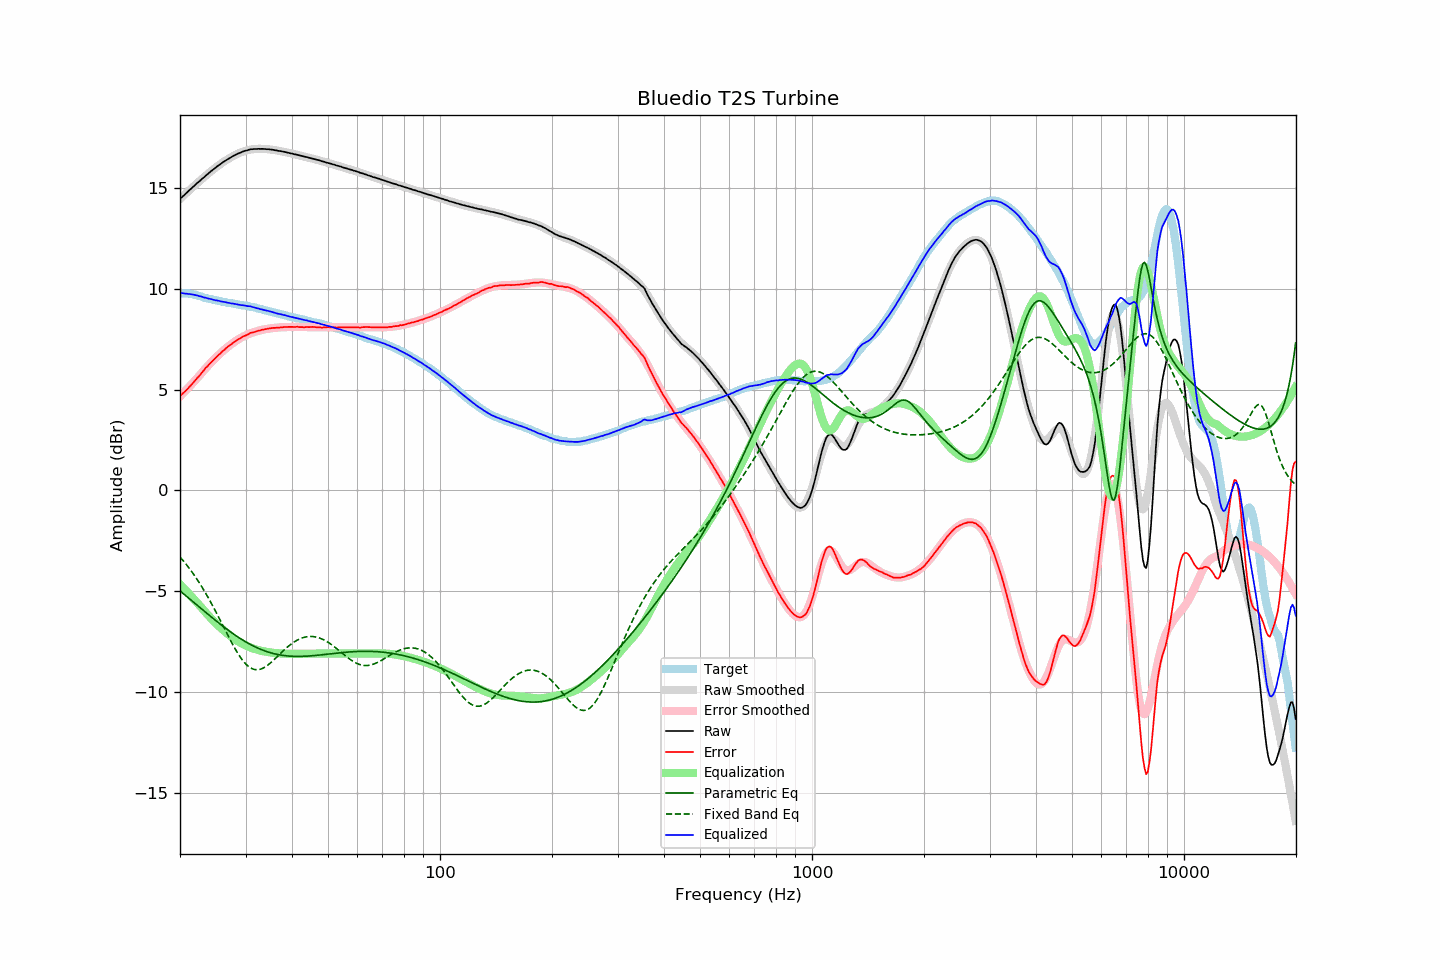

Data behind this chart, as committed beside it:
frequency, raw, error, smoothed, error_smoothed, equalization, parametric_eq, fixed_band_eq, equalized_raw, equalized_smoothed, target
20.00, 14.47, 4.69, 14.46, 4.66, -4.66, -4.99, -3.30, 9.81, 9.80, 9.78
20.20, 14.54, 4.76, 14.54, 4.74, -4.74, -5.05, -3.39, 9.79, 9.79, 9.78
20.40, 14.61, 4.83, 14.61, 4.83, -4.83, -5.12, -3.49, 9.78, 9.78, 9.78
20.61, 14.68, 4.90, 14.69, 4.91, -4.91, -5.18, -3.58, 9.77, 9.77, 9.78
20.81, 14.76, 4.98, 14.76, 5.00, -5.00, -5.25, -3.68, 9.76, 9.76, 9.78
21.02, 14.83, 5.05, 14.83, 5.08, -5.08, -5.32, -3.78, 9.75, 9.75, 9.78
21.23, 14.91, 5.15, 14.91, 5.17, -5.17, -5.38, -3.89, 9.74, 9.74, 9.76
21.44, 14.98, 5.23, 14.98, 5.25, -5.25, -5.45, -4.00, 9.73, 9.73, 9.75
21.66, 15.05, 5.32, 15.05, 5.34, -5.34, -5.52, -4.11, 9.71, 9.71, 9.73
21.87, 15.12, 5.41, 15.12, 5.42, -5.42, -5.58, -4.22, 9.70, 9.70, 9.71
22.09, 15.20, 5.50, 15.19, 5.51, -5.51, -5.65, -4.34, 9.69, 9.68, 9.70
22.31, 15.27, 5.60, 15.27, 5.60, -5.60, -5.72, -4.46, 9.67, 9.67, 9.67
22.54, 15.33, 5.68, 15.34, 5.69, -5.69, -5.78, -4.58, 9.64, 9.64, 9.65
22.76, 15.41, 5.78, 15.41, 5.78, -5.78, -5.85, -4.71, 9.62, 9.62, 9.63
22.99, 15.48, 5.88, 15.48, 5.88, -5.88, -5.92, -4.84, 9.60, 9.60, 9.60
23.22, 15.54, 5.97, 15.55, 5.97, -5.97, -5.98, -4.97, 9.57, 9.58, 9.57
23.45, 15.62, 6.08, 15.61, 6.06, -6.06, -6.05, -5.10, 9.56, 9.55, 9.54
23.69, 15.68, 6.15, 15.68, 6.15, -6.15, -6.12, -5.24, 9.53, 9.53, 9.53
23.92, 15.75, 6.24, 15.75, 6.23, -6.23, -6.18, -5.38, 9.51, 9.51, 9.51
24.16, 15.82, 6.32, 15.81, 6.32, -6.32, -6.25, -5.53, 9.50, 9.49, 9.50
24.40, 15.88, 6.40, 15.88, 6.40, -6.40, -6.31, -5.67, 9.47, 9.47, 9.48
24.65, 15.94, 6.48, 15.94, 6.49, -6.49, -6.38, -5.82, 9.45, 9.45, 9.46
24.89, 16.00, 6.56, 16.00, 6.57, -6.57, -6.44, -5.98, 9.43, 9.44, 9.44
25.14, 16.07, 6.64, 16.07, 6.65, -6.65, -6.51, -6.13, 9.42, 9.42, 9.43
25.39, 16.13, 6.72, 16.12, 6.72, -6.72, -6.57, -6.28, 9.41, 9.40, 9.41
25.65, 16.18, 6.78, 16.18, 6.79, -6.79, -6.63, -6.44, 9.38, 9.39, 9.40
25.91, 16.24, 6.87, 16.24, 6.87, -6.87, -6.70, -6.60, 9.37, 9.37, 9.37
26.16, 16.30, 6.94, 16.29, 6.94, -6.94, -6.76, -6.76, 9.36, 9.36, 9.36
26.43, 16.35, 7.00, 16.35, 7.01, -7.01, -6.82, -6.91, 9.34, 9.34, 9.35
26.69, 16.40, 7.08, 16.40, 7.07, -7.07, -6.88, -7.07, 9.33, 9.33, 9.32
26.96, 16.45, 7.14, 16.45, 7.14, -7.14, -6.94, -7.23, 9.31, 9.31, 9.31
27.23, 16.50, 7.20, 16.50, 7.20, -7.20, -7.00, -7.38, 9.30, 9.29, 9.30
27.50, 16.54, 7.25, 16.54, 7.26, -7.26, -7.05, -7.53, 9.28, 9.28, 9.29
27.77, 16.59, 7.32, 16.59, 7.32, -7.32, -7.11, -7.68, 9.27, 9.27, 9.27
28.05, 16.63, 7.37, 16.63, 7.38, -7.38, -7.16, -7.82, 9.25, 9.25, 9.26
28.33, 16.67, 7.43, 16.67, 7.43, -7.43, -7.22, -7.96, 9.24, 9.24, 9.24
28.62, 16.71, 7.48, 16.71, 7.48, -7.48, -7.27, -8.09, 9.23, 9.23, 9.23
28.90, 16.74, 7.53, 16.74, 7.53, -7.53, -7.32, -8.21, 9.21, 9.21, 9.21
29.19, 16.77, 7.58, 16.78, 7.58, -7.58, -7.38, -8.33, 9.19, 9.20, 9.19
29.48, 16.81, 7.62, 16.81, 7.62, -7.62, -7.42, -8.44, 9.19, 9.19, 9.19
29.78, 16.84, 7.66, 16.83, 7.66, -7.66, -7.47, -8.53, 9.18, 9.17, 9.18
30.08, 16.86, 7.69, 16.86, 7.70, -7.70, -7.52, -8.62, 9.16, 9.16, 9.17
30.38, 16.88, 7.73, 16.88, 7.74, -7.74, -7.57, -8.70, 9.14, 9.14, 9.15
30.68, 16.91, 7.77, 16.90, 7.77, -7.77, -7.61, -8.76, 9.14, 9.13, 9.14
30.99, 16.93, 7.82, 16.91, 7.80, -7.80, -7.65, -8.81, 9.13, 9.11, 9.11
31.30, 16.93, 7.83, 16.92, 7.83, -7.83, -7.69, -8.85, 9.10, 9.10, 9.10
31.61, 16.94, 7.85, 16.93, 7.86, -7.86, -7.73, -8.88, 9.08, 9.08, 9.09
31.93, 16.94, 7.87, 16.94, 7.88, -7.88, -7.77, -8.89, 9.06, 9.06, 9.07
32.24, 16.94, 7.90, 16.95, 7.90, -7.90, -7.81, -8.90, 9.03, 9.04, 9.04
32.57, 16.95, 7.93, 16.95, 7.93, -7.93, -7.84, -8.89, 9.02, 9.02, 9.02
32.89, 16.94, 7.93, 16.95, 7.95, -7.95, -7.88, -8.87, 8.99, 9.00, 9.01
33.22, 16.95, 7.97, 16.95, 7.97, -7.97, -7.91, -8.84, 8.98, 8.98, 8.98
33.55, 16.94, 7.97, 16.94, 7.98, -7.98, -7.94, -8.80, 8.96, 8.96, 8.97
33.89, 16.94, 8.00, 16.94, 8.00, -8.00, -7.97, -8.76, 8.94, 8.94, 8.94
34.23, 16.93, 8.01, 16.93, 8.01, -8.01, -8.00, -8.71, 8.92, 8.92, 8.92
34.57, 16.93, 8.03, 16.92, 8.02, -8.02, -8.02, -8.65, 8.90, 8.90, 8.90
34.92, 16.92, 8.04, 16.91, 8.04, -8.04, -8.05, -8.58, 8.88, 8.88, 8.88
35.27, 16.91, 8.05, 16.91, 8.05, -8.05, -8.07, -8.51, 8.86, 8.86, 8.86
35.62, 16.90, 8.06, 16.89, 8.06, -8.06, -8.09, -8.44, 8.84, 8.84, 8.84
35.97, 16.88, 8.06, 16.88, 8.07, -8.07, -8.11, -8.36, 8.81, 8.82, 8.82
... 635 more rows
